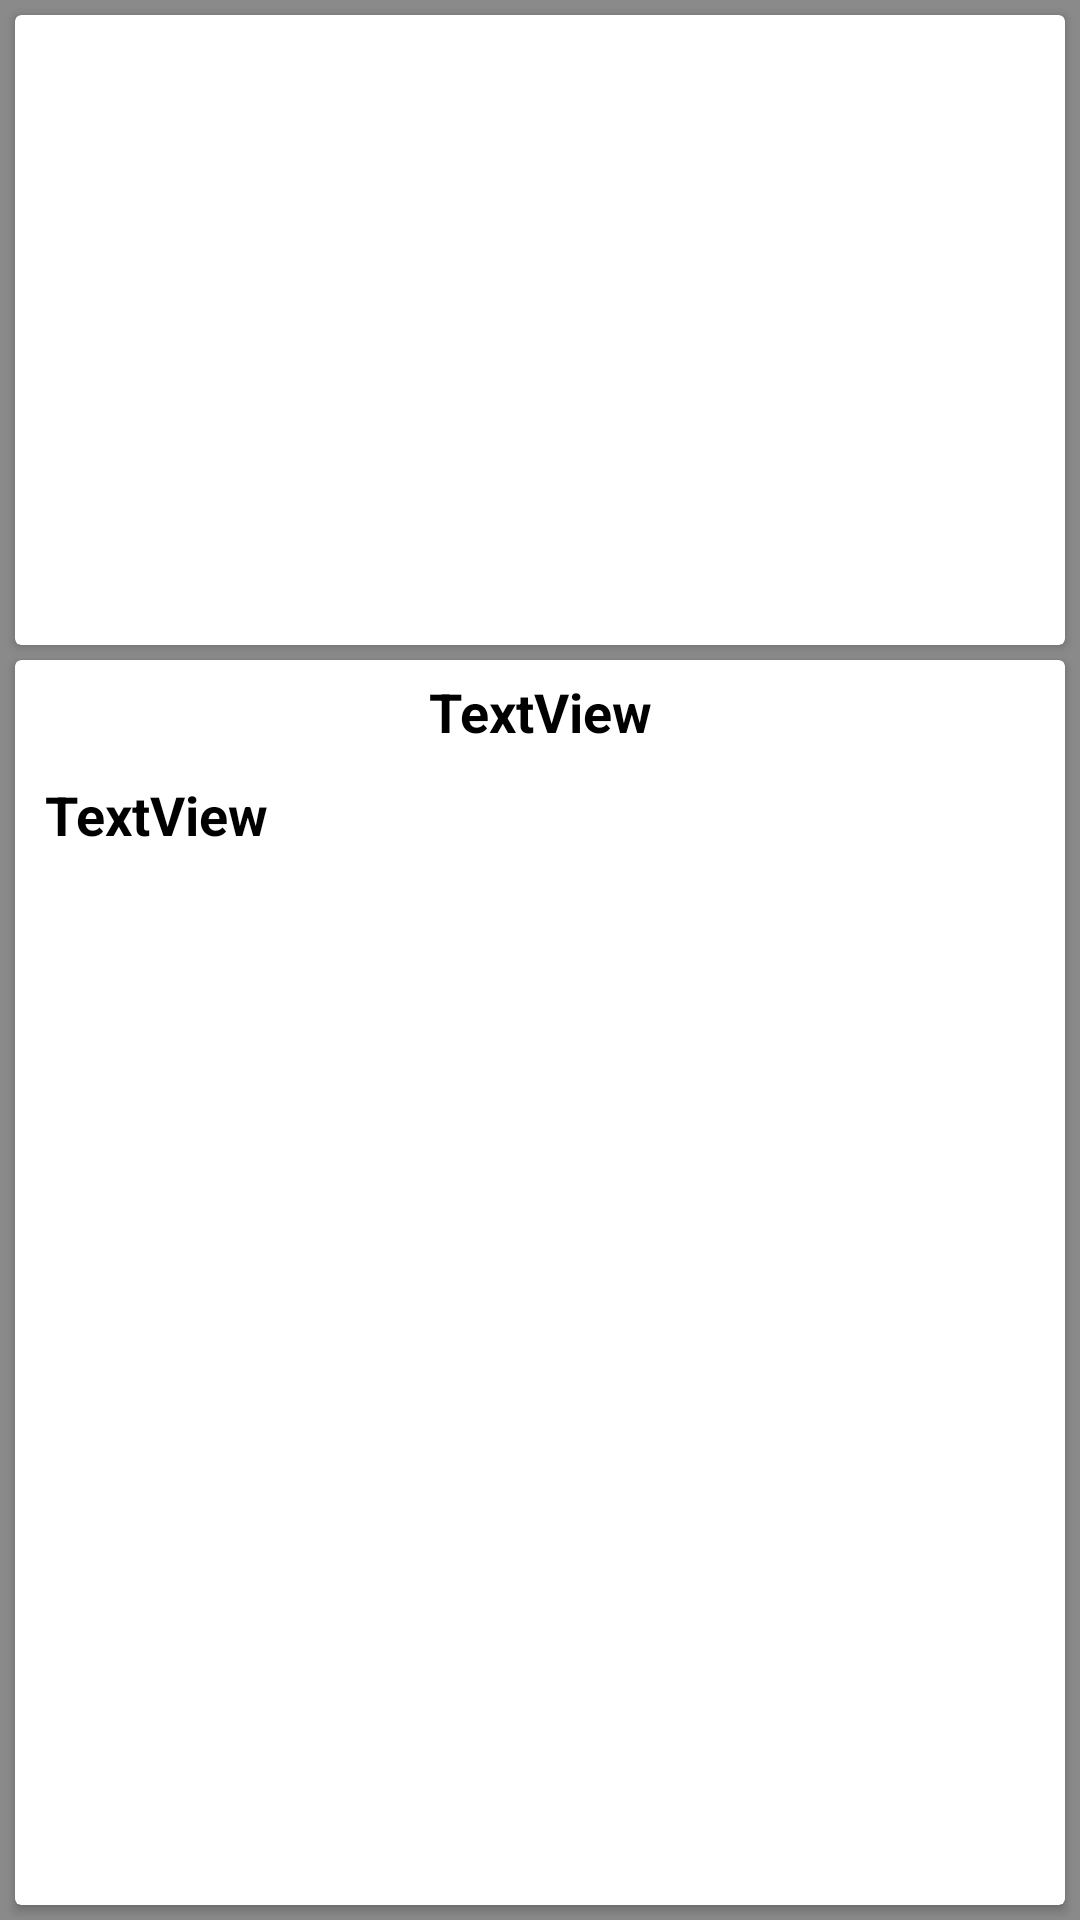

Layout XML and referenced resources for this Android screen:
<!-- AndroidManifest.xml: application theme Theme.RecyclerViewPlantsHandBook -->
<!-- res/layout/activity_content.xml -->
<?xml version="1.0" encoding="utf-8"?>
<androidx.constraintlayout.widget.ConstraintLayout xmlns:android="http://schemas.android.com/apk/res/android"
    xmlns:app="http://schemas.android.com/apk/res-auto"
    xmlns:tools="http://schemas.android.com/tools"
    android:layout_width="match_parent"
    android:layout_height="match_parent"
    android:background="@color/gray_2"
    tools:context=".ContentActivity">

    <androidx.cardview.widget.CardView
        android:id="@+id/cardView2"
        android:layout_width="match_parent"
        android:layout_height="wrap_content"
        android:layout_marginStart="5dp"
        android:layout_marginTop="5dp"
        android:layout_marginEnd="5dp"
        app:layout_constraintEnd_toEndOf="parent"
        app:layout_constraintStart_toStartOf="parent"
        app:layout_constraintTop_toTopOf="parent">

        <ImageView
            android:id="@+id/imPlant"
            android:layout_width="match_parent"
            android:layout_height="200dp"
            android:layout_margin="5dp"
            tools:srcCompat="@tools:sample/avatars" />
    </androidx.cardview.widget.CardView>

    <androidx.cardview.widget.CardView
        android:layout_width="0dp"
        android:layout_height="0dp"
        android:layout_marginTop="5dp"
        android:layout_marginBottom="5dp"
        app:layout_constraintBottom_toBottomOf="parent"
        app:layout_constraintEnd_toEndOf="@id/cardView2"
        app:layout_constraintStart_toStartOf="@+id/cardView2"
        app:layout_constraintTop_toBottomOf="@+id/cardView2">

        <LinearLayout
            android:layout_width="match_parent"
            android:layout_height="match_parent"
            android:orientation="vertical">

            <TextView
                android:id="@+id/tvTitlePlant"
                android:layout_width="match_parent"
                android:layout_height="wrap_content"
                android:layout_marginStart="5dp"
                android:layout_marginEnd="5dp"
                android:gravity="center"
                android:padding="5dp"
                android:text="TextView"
                android:textColor="@color/black"
                android:textSize="18sp"
                android:textStyle="bold" />

            <TextView
                android:id="@+id/tvContentPlant"
                android:layout_width="match_parent"
                android:layout_height="match_parent"
                android:layout_marginStart="5dp"
                android:layout_marginEnd="5dp"
                android:layout_marginBottom="5dp"
                android:padding="5dp"
                android:text="TextView"
                android:textColor="@color/black"
                android:textSize="18sp"
                android:textStyle="bold" />
        </LinearLayout>
    </androidx.cardview.widget.CardView>
</androidx.constraintlayout.widget.ConstraintLayout>
<!-- resources referenced by this layout -->
<resources>
  <color name="black">#FF000000</color>
  <color name="gray_2">#8A8A8A</color>
  <style name="Theme.RecyclerViewPlantsHandBook" parent="Theme.MaterialComponents.DayNight.DarkActionBar">
          
          <item name="colorPrimary">@color/gray_2</item>
          <item name="colorPrimaryVariant">@color/gray</item>
          <item name="colorOnPrimary">@color/white</item>
          
          <item name="colorSecondary">@color/teal_200</item>
          <item name="colorSecondaryVariant">@color/teal_700</item>
          <item name="colorOnSecondary">@color/black</item>
          <item name="android:windowFullscreen">true</item>
          
          <item name="android:statusBarColor" tools:targetApi="l">?attr/colorPrimaryVariant</item>
          
      </style>
  <color name="gray">#BFBFBF</color>
  <color name="white">#FFFFFFFF</color>
  <color name="teal_200">#FF03DAC5</color>
  <color name="teal_700">#FF018786</color>
</resources>
